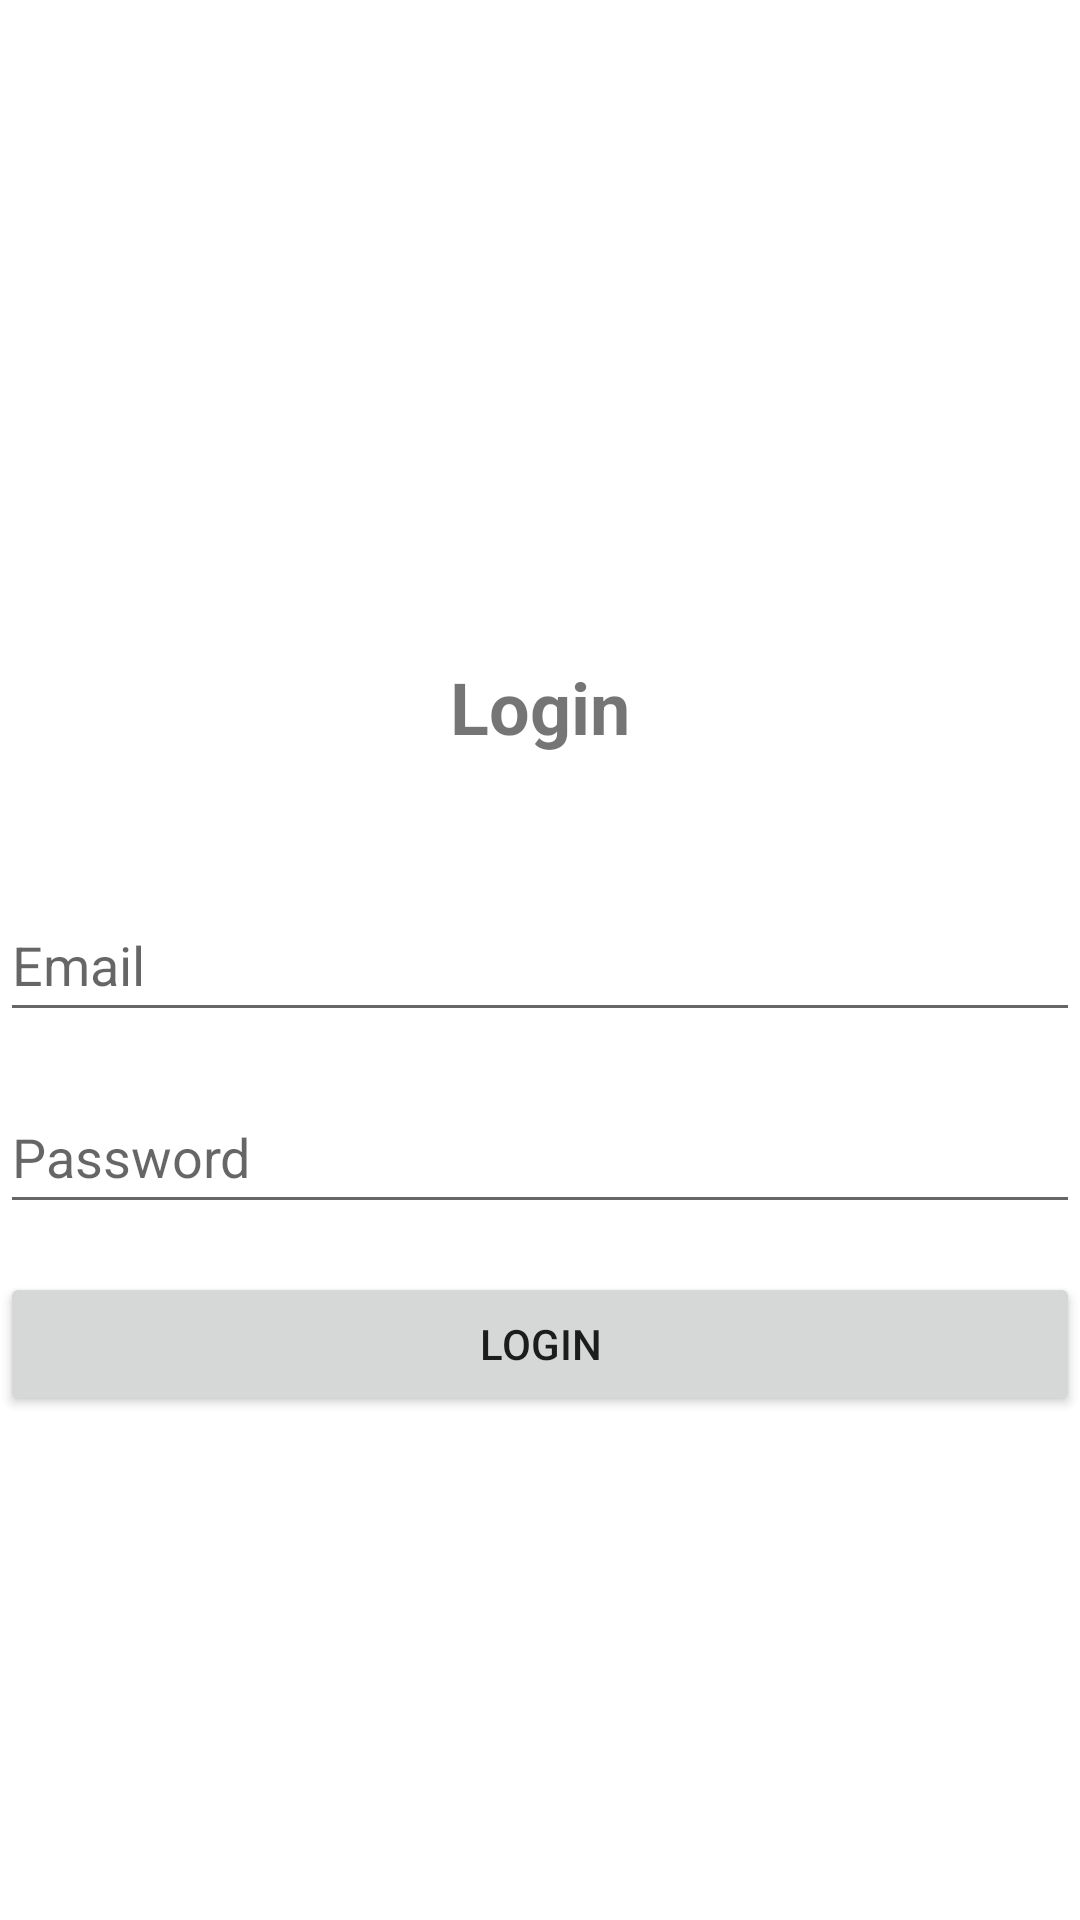

Layout XML and referenced resources for this Android screen:
<!-- AndroidManifest.xml: application theme Theme.MyApplication -->
<!-- res/layout/activity_login.xml -->
<RelativeLayout xmlns:android="http://schemas.android.com/apk/res/android"
    xmlns:app="http://schemas.android.com/apk/res-auto"
    android:layout_width="match_parent"
    android:layout_height="match_parent">

    <TextView
        android:id="@+id/tv_login_title"
        android:layout_width="wrap_content"
        android:layout_height="wrap_content"
        android:layout_alignTop="@id/login_email"
        android:layout_centerHorizontal="true"
        android:layout_marginTop="-77dp"
        android:text="Login"
        android:textSize="24sp"
        android:textStyle="bold" />

    <EditText
        android:id="@+id/login_email"
        android:layout_width="389dp"
        android:layout_height="48dp"
        android:layout_centerInParent="true"
        android:layout_marginTop="32dp"
        android:hint="@string/email_hint"
        android:inputType="textEmailAddress" />

    <EditText
        android:id="@+id/login_password"
        android:layout_width="389dp"
        android:layout_height="48dp"
        android:layout_below="@id/login_email"
        android:layout_centerHorizontal="true"
        android:layout_marginTop="16dp"
        android:hint="Password"
        android:inputType="textPassword" />

    <Button
        android:id="@+id/login_button"
        android:layout_width="386dp"
        android:layout_height="48dp"
        android:layout_below="@id/login_password"
        android:layout_centerHorizontal="true"
        android:layout_marginTop="16dp"
        android:text="Login" />

</RelativeLayout>
<!-- resources referenced by this layout -->
<resources>
  <string name="email_hint">Email</string>
  <style name="Theme.MyApplication" parent="Theme.MaterialComponents.DayNight">
          
          <item name="colorPrimary">@color/purple_500</item>
          <item name="colorPrimaryVariant">@color/purple_700</item>
          <item name="colorOnPrimary">@color/white</item>
          
          <item name="colorSecondary">@color/teal_200</item>
          <item name="colorSecondaryVariant">@color/teal_700</item>
          <item name="colorOnSecondary">@color/black</item>
          
          <item name="android:statusBarColor">?attr/colorPrimaryVariant</item>
          
      </style>
  <!-- not gathered from this repository: default colours our renderer supplied (Android Studio template values) -->
  <color name="purple_500">#FF6200EE</color>
  <color name="purple_700">#FF3700B3</color>
  <color name="teal_200">#FF03DAC5</color>
  <color name="teal_700">#FF018786</color>
  <color name="black">#FF000000</color>
  <color name="white">#FFFFFFFF</color>
</resources>
